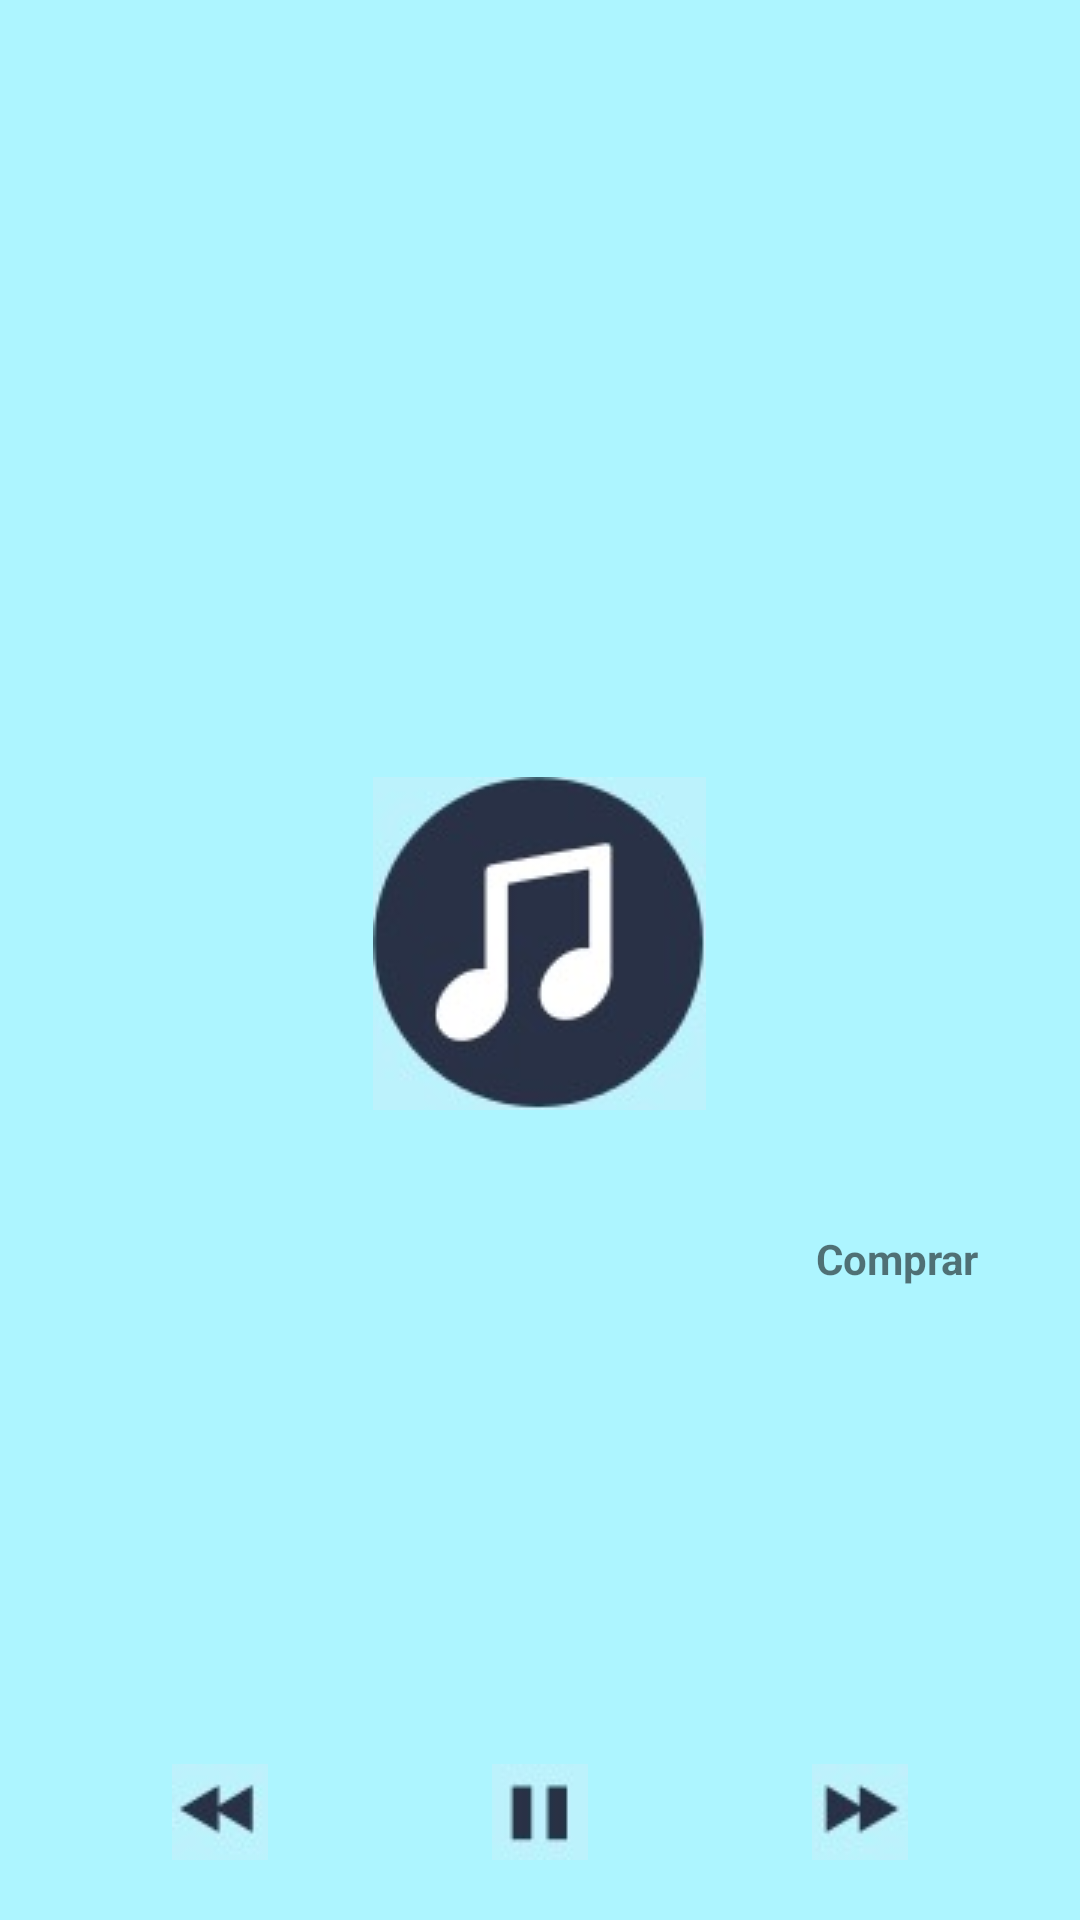

This screen was rendered from an Android layout file. Write that file and the resources it references.
<!-- AndroidManifest.xml: application theme AppTheme -->
<!-- res/layout/activity_playing.xml -->
<?xml version="1.0" encoding="utf-8"?>
<RelativeLayout xmlns:android="http://schemas.android.com/apk/res/android"
    xmlns:app="http://schemas.android.com/apk/res-auto"
    xmlns:tools="http://schemas.android.com/tools"
    android:layout_width="match_parent"
    android:layout_height="match_parent"
    android:background="@color/background"
    android:orientation="vertical"
    tools:context=".PlayingActivity">

    <RelativeLayout
        android:id="@+id/header"
        style="@style/header">

        <TextView
            android:id="@+id/tituloPlaylist"
            style="@style/TextViewPlaylist" />
    </RelativeLayout>

    <RelativeLayout
        android:id="@+id/body"
        android:layout_width="match_parent"
        android:layout_height="match_parent"
        android:layout_above="@id/footer"
        android:layout_below="@id/header"
        android:gravity="center">

        <LinearLayout
            android:layout_width="match_parent"
            android:layout_height="wrap_content"
            android:orientation="vertical">

            <LinearLayout
                android:layout_width="match_parent"
                android:layout_height="wrap_content"
                android:gravity="center"
                android:orientation="vertical">

                <ImageView
                    android:id="@+id/playlist"
                    style="@style/ImagemTelaInicial"
                    android:layout_margin="30dp"
                    app:srcCompat="@drawable/album"
                    android:tooltipText="@string/trocar_playlist" />
            </LinearLayout>

            <LinearLayout
                android:layout_width="match_parent"
                android:layout_height="wrap_content"
                android:gravity="center"
                android:orientation="horizontal"
                android:layout_margin="10dp">

                <TextView
                    android:id="@+id/nomeMusica"
                    android:layout_width="wrap_content"
                    android:layout_height="wrap_content"
                    android:layout_weight="4"
                    android:gravity="center" />

                <TextView
                    android:id="@+id/duracao"
                    android:layout_width="wrap_content"
                    android:layout_height="wrap_content"
                    android:gravity="center"
                    android:layout_weight="1" />

                <TextView
                    android:id="@+id/comprar"
                    android:layout_width="wrap_content"
                    android:layout_height="wrap_content"
                    android:gravity="center"
                    android:layout_weight="1"
                    android:text="@string/comprar"
                    android:textStyle="bold" />

            </LinearLayout>

        </LinearLayout>
    </RelativeLayout>

    <RelativeLayout
        android:id="@+id/footer"
        android:layout_width="match_parent"
        android:layout_height="wrap_content"
        android:layout_alignParentBottom="true"
        android:layout_above="@id/footer"
        android:gravity="center">

        <LinearLayout
            android:layout_width="match_parent"
            android:layout_height="wrap_content"
            android:layout_margin="20dp"
            android:orientation="horizontal">

            <ImageView
                android:id="@+id/back"
                style="@style/ImagemTelaInicial"
                app:srcCompat="@drawable/back" />

            <ImageView
                android:id="@+id/pause"
                style="@style/ImagemTelaInicial"
                app:srcCompat="@drawable/pause" />

            <ImageView
                android:id="@+id/next"
                style="@style/ImagemTelaInicial"
                app:srcCompat="@drawable/next" />
        </LinearLayout>
    </RelativeLayout>

</RelativeLayout>
<!-- resources referenced by this layout -->
<resources>
  <color name="background">#ADF5FF</color>
  <!-- drawable album: png bitmap (drawable, 12024 bytes) -->
  <!-- drawable back: png bitmap (drawable, 1996 bytes) -->
  <!-- drawable next: png bitmap (drawable, 2012 bytes) -->
  <!-- drawable pause: png bitmap (drawable, 1129 bytes) -->
  <string name="comprar">Comprar</string>
  <string name="trocar_playlist">Trocar Playlist</string>
  <style name="ImagemTelaInicial">
          <item name="android:layout_width">wrap_content</item>
          <item name="android:layout_height">wrap_content</item>
          <item name="android:layout_weight">1</item>
      </style>
  <style name="TextViewPlaylist">
          <item name="android:layout_width">wrap_content</item>
          <item name="android:layout_height">wrap_content</item>
          <item name="android:textSize">30sp</item>
          <item name="android:textStyle">bold</item>
      </style>
  <style name="header">
          <item name="android:layout_alignParentTop">true</item>
          <item name="android:gravity">center</item>
          <item name="android:padding">30dp</item>
          <item name="android:layout_width">match_parent</item>
          <item name="android:layout_height">wrap_content</item>
      </style>
  <style name="AppTheme" parent="Theme.AppCompat.Light.DarkActionBar">
          
          <item name="colorPrimary">@color/colorPrimary</item>
          <item name="colorPrimaryDark">@color/colorPrimaryDark</item>
          <item name="colorAccent">@color/colorAccent</item>
      </style>
  <color name="colorPrimary">#003137</color>ffadcc
  <color name="colorPrimaryDark">#303F9F</color>
  <color name="colorAccent">#FF4081</color>
</resources>
